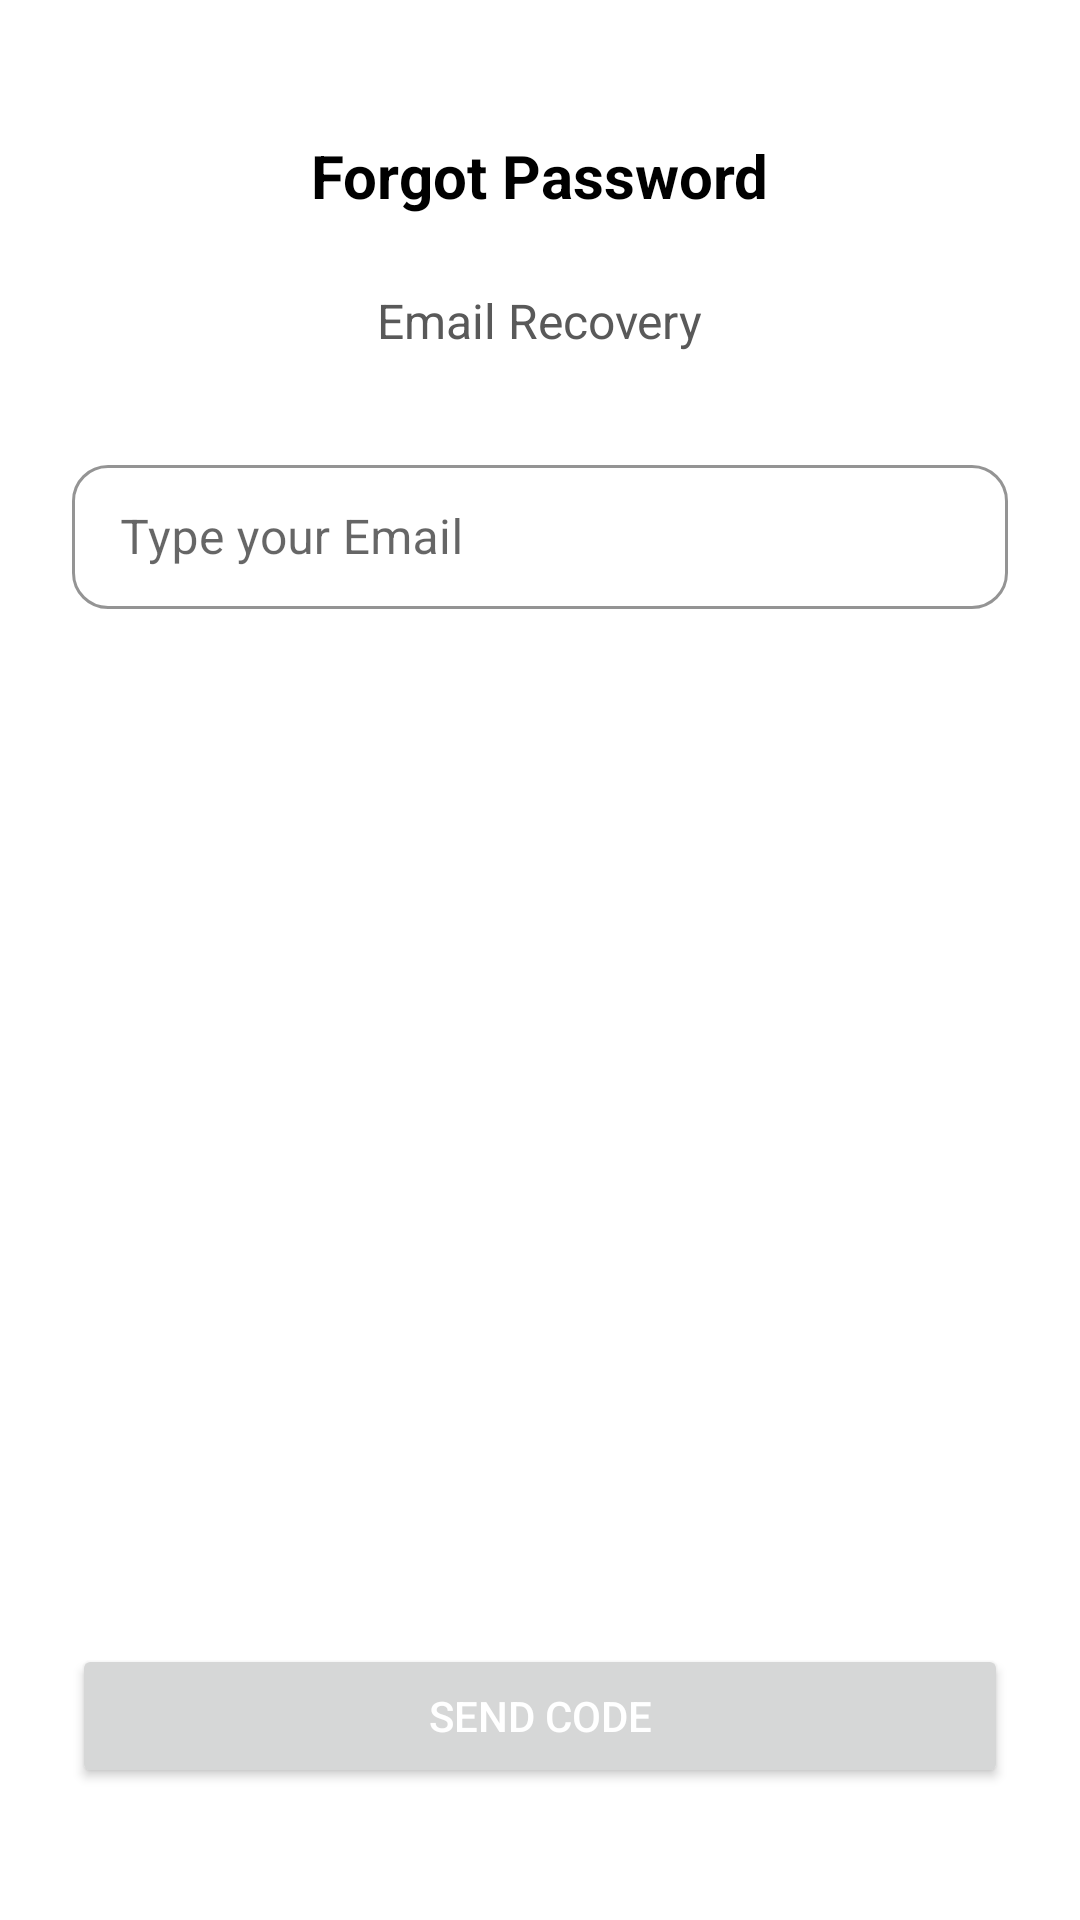

Android layout source for this screen:
<!-- AndroidManifest.xml: application theme Theme.CarService -->
<!-- res/layout/activity_forgot_password.xml -->
<RelativeLayout xmlns:android="http://schemas.android.com/apk/res/android"
    android:layout_width="match_parent"
    android:layout_height="match_parent"
    xmlns:app="http://schemas.android.com/apk/res-auto"
    android:padding="24dp">

    
    <ImageView
        android:id="@+id/ivBackButton"
        android:layout_width="24dp"
        android:layout_height="24dp"
        android:src="@drawable/ic_arrow_back_black_24dp"
        android:contentDescription="@string/back_button"
        android:layout_alignParentStart="true"
        android:layout_marginTop="24dp" />

    
    <TextView
        android:id="@+id/tvForgetPasswordTitle"
        android:layout_width="wrap_content"
        android:layout_height="wrap_content"
        android:text="@string/title_forgot_password"
        android:textSize="20sp"
        android:textStyle="bold"
        android:textColor="#000000"
        android:layout_centerHorizontal="true"
        android:layout_alignBottom="@id/ivBackButton"/>

    
    <TextView
        android:id="@+id/tvEmailRecoverySubtitle"
        android:layout_width="wrap_content"
        android:layout_height="wrap_content"
        android:text="@string/text_email_recovery"
        android:textSize="16sp"
        android:textColor="#595959"
        android:layout_below="@id/tvForgetPasswordTitle"
        android:layout_centerHorizontal="true"
        android:layout_marginTop="24dp" />

    
    <com.google.android.material.textfield.TextInputLayout
        android:id="@+id/recoveryEmailLayout"
        android:layout_width="match_parent"
        android:layout_height="wrap_content"
        android:layout_below="@id/tvEmailRecoverySubtitle"
        android:layout_marginTop="32dp"
        android:hint="@string/type_your_email"
        app:boxBackgroundMode="outline"
        app:boxStrokeColor="@android:color/holo_blue_dark"
        style="@style/CustomTextInputLayout">

        <com.google.android.material.textfield.TextInputEditText
            android:id="@+id/etRecoveryEmail"
            android:layout_width="match_parent"
            android:layout_height="wrap_content"
            android:inputType="textEmailAddress"
            android:textColor="@color/black"
            android:textColorHint="@color/black"
            android:paddingVertical="12dp"
            android:minHeight="48dp" />
    </com.google.android.material.textfield.TextInputLayout>


    
    <Button
        android:id="@+id/btnSendCode"
        android:layout_width="match_parent"
        android:layout_height="48dp"
        android:text="@string/text_send_code"
        android:textColor="#FFFFFF"
        android:layout_alignParentBottom="true"
        android:layout_marginBottom="20dp" />
</RelativeLayout>
<!-- resources referenced by this layout -->
<resources>
  <color name="black">#000000</color>
  <string name="back_button">Back</string>
  <string name="text_email_recovery">Email Recovery</string>
  <string name="text_send_code">Send Code</string>
  <string name="title_forgot_password">Forgot Password</string>
  <string name="type_your_email">Type your Email</string>
  <style name="CustomTextInputLayout" parent="Widget.MaterialComponents.TextInputLayout.OutlinedBox">
          <item name="shapeAppearance">@style/CustomShapeAppearance</item>
      </style>
  <style name="Theme.CarService" parent="Theme.MaterialComponents.DayNight.DarkActionBar">
          
          <item name="colorPrimary">@color/blue_dark</item>
          <item name="colorPrimaryVariant">@color/blue_variant</item>
          <item name="colorOnPrimary">@color/white</item>
  
          
          <item name="colorSecondary">@color/red_accent</item>
          <item name="colorSecondaryVariant">@color/red_variant</item>
          <item name="colorOnSecondary">@color/white</item>
  
          
          <item name="android:statusBarColor">?attr/colorPrimaryVariant</item>
  
          
      </style>
  <style name="CustomShapeAppearance" parent="ShapeAppearance.MaterialComponents.MediumComponent">
          <item name="cornerSize">12dp</item> 
      </style>
  <color name="blue_dark">#1E3A8A</color>
  <color name="blue_variant">#2563EB</color>
  <color name="white">#FFFFFF</color>
  <color name="red_accent">#EF4444</color>
  <color name="red_variant">#B91C1C</color>
</resources>
